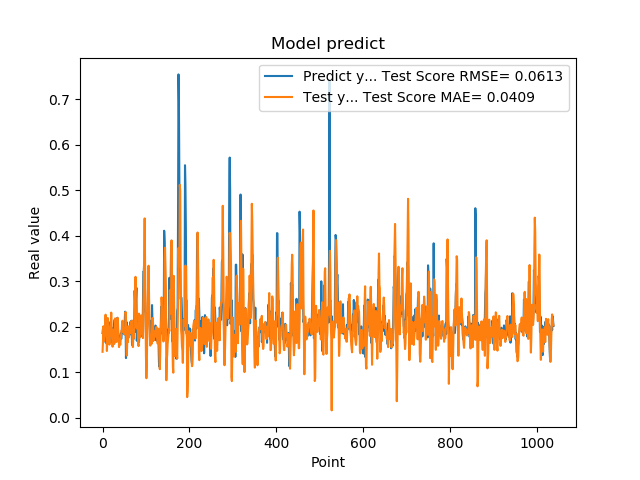

The data file committed next to this chart (first rows):
1.861467957496643066e-01, 1.449284357311286520e-01
1.954913884401321134e-01, 1.674630206574345415e-01
1.660518944263458530e-01, 2.012132145373422276e-01
1.907722949981689176e-01, 1.683214763792779400e-01
1.898660957813262939e-01, 1.788323880229672758e-01
2.001174986362457275e-01, 1.816417452358423668e-01
1.948629021644592563e-01, 2.039748078520419450e-01
1.779100298881530762e-01, 2.265644978392547249e-01
1.810636967420578003e-01, 1.825551078790068338e-01
1.635809391736984530e-01, 1.833897276217877903e-01
1.916799396276473999e-01, 1.467318568335636009e-01
2.085516005754470825e-01, 1.667491330173093700e-01
1.828240007162094394e-01, 2.192803987197907700e-01
1.857409924268722534e-01, 2.070709937294580583e-01
1.752161234617233276e-01, 1.966553656391011040e-01
1.845117062330245972e-01, 1.756930590085375998e-01
1.984785944223403931e-01, 1.607934445074905294e-01
1.841159015893935880e-01, 1.996480153081496012e-01
2.104043960571288785e-01, 1.810928000649663083e-01
2.088565975427627841e-01, 2.018496940443369470e-01
1.900728046894073209e-01, 2.311301188271649432e-01
1.658952832221984863e-01, 1.975570253794919628e-01
1.852532625198364535e-01, 1.766380869149029587e-01
1.799222826957702359e-01, 1.561879503259554491e-01
1.978618204593658447e-01, 1.653472883942086469e-01
1.711323857307434082e-01, 1.936083067853771322e-01
1.623787879943847379e-01, 1.877649571104028359e-01
2.059821039438247958e-01, 1.623518040454038636e-01
2.158481031656264981e-01, 1.937720516484849886e-01
1.768843084573745450e-01, 2.183537420237267046e-01
1.834106147289275845e-01, 2.022838465655920626e-01
1.805770993232727051e-01, 1.850644190992650484e-01
2.012096941471099854e-01, 1.666190694391692650e-01
2.066745012998580933e-01, 1.835384994642838830e-01
2.195876985788345337e-01, 2.194290764928324144e-01
1.944769918918609619e-01, 2.196237087711917502e-01
1.704634428024291992e-01, 1.969780249444391951e-01
1.750701963901519775e-01, 1.723230419767610710e-01
1.796004772186279297e-01, 1.552999919310273924e-01
1.640222966670989990e-01, 1.715433843726666685e-01
1.769366562366485596e-01, 1.643955726295963926e-01
1.781685650348663330e-01, 1.606563418384604758e-01
1.855484992265701294e-01, 1.735981697881035235e-01
1.732649058103561401e-01, 1.851229562366863701e-01
1.832000017166137418e-01, 1.923486721459520266e-01
2.088083624839782715e-01, 1.882316090397783137e-01
1.873752027750015536e-01, 2.133243195775574030e-01
1.986005455255508423e-01, 1.899309973354124104e-01
1.863885968923568726e-01, 1.977282775229746714e-01
1.885485500097274780e-01, 1.956852442104760059e-01
1.833238750696182529e-01, 1.833631369746880624e-01
2.096922993659972867e-01, 1.893947389797770164e-01
2.330529242753982544e-01, 1.971444994445741838e-01
2.151579260826110562e-01, 2.325654642165896346e-01
1.312076449394226074e-01, 2.227430573773342137e-01
1.684847325086593628e-01, 1.549973289969011347e-01
2.097207009792327881e-01, 1.366790134072569385e-01
1.697814613580703458e-01, 1.717860236154617748e-01
1.778024435043334961e-01, 1.660250767832861241e-01
1.968562752008438110e-01, 2.008036516347603273e-01
1.775619983673095703e-01, 1.912644100523655522e-01
... 979 more rows
